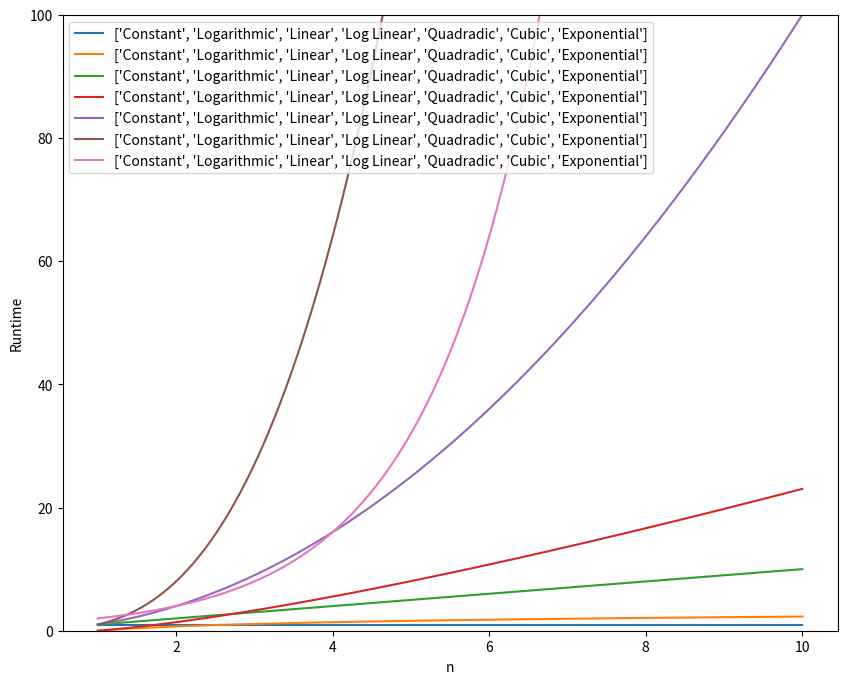

Here is the Python script that generated this plot:
from math import log
import numpy as np
import matplotlib.pyplot as plt

# List with 100 number, from 1 to 10, where has same distance between then. Ex.:
# [1, 1.09, 1.18, ...., 9.81, 9.90, 10]
n = np.linspace(1, 10, 1000)

# labels for plot
labels = ["Constant", "Logarithmic", "Linear", "Log Linear", "Quadradic", "Cubic", "Exponential"]

# Data with different complex functions
big_o = [
    np.ones(n.shape),       # Contant: Create array with len 100 and 1s, ex.: [1,1, ..., 1, 1]
    np.log(n),              # Logarithmic: Create new array log(n)
    n,                      # Linear: Just same array
    n*np.log(n),            # Log Linear: Create array nlog(n)
    n**2,                   # Quadradic: Create array nˆ2
    n**3,                   # Cubic: Create array nˆ3
    2**n                    # Exponential: Create array 2ˆn (the worse of then)
]

# Plot the graphic
plt.figure(figsize=(10, 8))
plt.ylim(0, 100)
for i in range(len(big_o)):
    plt.plot(n, big_o[i], label=labels)
plt.legend()
plt.ylabel('Runtime')
plt.xlabel('n')
plt.show()